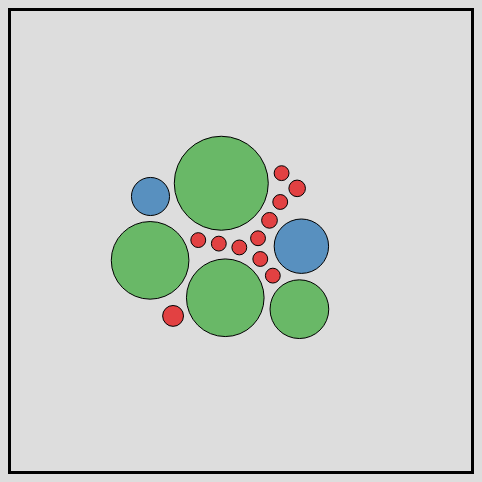
D3 v4 page, settled after 480 driven frames (8 s of simulated time); the page loaded 1 data file(s).


        // set the dimensions and margins of the graph
        var width = 460
        var height = 460

        // append the svg object to the body of the page
        var svg = d3.select("#my_dataviz")
          .append("svg")
            .attr("width", width)
            .attr("height", height)
            .style("margin-left","500px")
            .style("border","solid")
            .style("border-block-width", width)
        
        // Read data
        d3.csv("/static/closed_issue.csv", function(data) {
          console.log(data)
        
        // Color palette for continents?
        var color = d3.scaleOrdinal()
          .domain(["<10", "10-50", "50-100", "100-150", "150-200"])
          .range(d3.schemeSet1);
        
        // Size scale for countries
        var size = d3.scaleLinear()
          .domain([0, 100])
          .range([7,50])  // circle will be between 7 and 55 px wide
    
        // create a tooltip
        var Tooltip = d3.select("#my_dataviz")
          .append("div")
          .style("opacity", 0)
          .attr("class", "tooltip")
          .style("background-color", "white")
          .style("border", "solid")
          .style("border-width", "2px")
          .style("border-radius", "5px")
          .style("padding", "5px")
    
        // Three function that change the tooltip when user hover / move / leave a cell
        var mouseover = function(d) {
          Tooltip
            .style("opacity", 1)
        }
        var mousemove = function(d) {
          Tooltip
            .html('<u>' + d.username + '</u>' + " has closed " + d.closed_issue + " issue(s)")
            .style("margin-left", 200)
        }
        var mouseleave = function(d) {
          Tooltip
            .style("opacity", 0)
        }
    
        // Initialize the circle: all located at the center of the svg area
        var node = svg.append("g")
          .selectAll("circle")
          .data(data)
          .enter()
          .append("circle")
            .attr("class", "node")
            .attr("r", function(d){ return size(d.closed_issue)})
            .attr("cx", width)
            .attr("cy", height)
            .style("fill", function(d){ return color(d.issue_level)})
            .style("fill-opacity", 0.8)
            .attr("stroke", "black")
            .style("stroke-width", 1)
            .on("mouseover", mouseover) // What to do when hovered
            .on("mousemove", mousemove)
            .on("mouseleave", mouseleave)
            .call(d3.drag() // call specific function when circle is dragged
                .on("start", dragstarted)
                .on("drag", dragged)
                .on("end", dragended));
    
        // Features of the forces applied to the nodes:
        var simulation = d3.forceSimulation()
            .force("center", d3.forceCenter().x(width / 2).y(height / 2)) // Attraction to the center of the svg area
            .force("charge", d3.forceManyBody().strength(.1)) // Nodes are attracted one each other of value is > 0
            .force("collide", d3.forceCollide().strength(.2).radius(function(d){ return (size(d.closed_issue)+3) }).iterations(1)) // Force that avoids circle overlapping
    
        // Apply these forces to the nodes and update their positions.
        // Once the force algorithm is happy with positions ('alpha' value is low enough), simulations will stop.
        simulation
            .nodes(data)
            .on("tick", function(d){
              node
                  .attr("cx", function(d){ return d.x; })
                  .attr("cy", function(d){ return d.y; })
            });
        // What happens when a circle is dragged?
        function dragstarted(d) {
          if (!d3.event.active) simulation.alphaTarget(.03).restart();
          d.fx = d.x;
          d.fy = d.y;
        }
        function dragged(d) {
          d.fx = d3.event.x;
          d.fy = d3.event.y;
        }
        function dragended(d) {
          if (!d3.event.active) simulation.alphaTarget(.03);
          d.fx = null;
          d.fy = null;
        }
    
      })  
    
    

### data: ../static/closed_issue.csv
username, issue_level, closed_issue
arschmitz, <10, 1
sfrisk, <10, 1
scottgonzalez, <10, 1
scottgonzalez, <10, 1
rxaviers, <10, 1
gnarf, <10, 2
mgol, 50-100, 74
timmywil, 50-100, 93
dmethvin, 10-50, 47
mgol, 50-100, 74
rwaldron, <10, 3
gibson042, 50-100, 52
markelog, 10-50, 28
gnarf, <10, 1
jbedard, <10, 8
eriklax, <10, 1
tbepdb, <10, 1